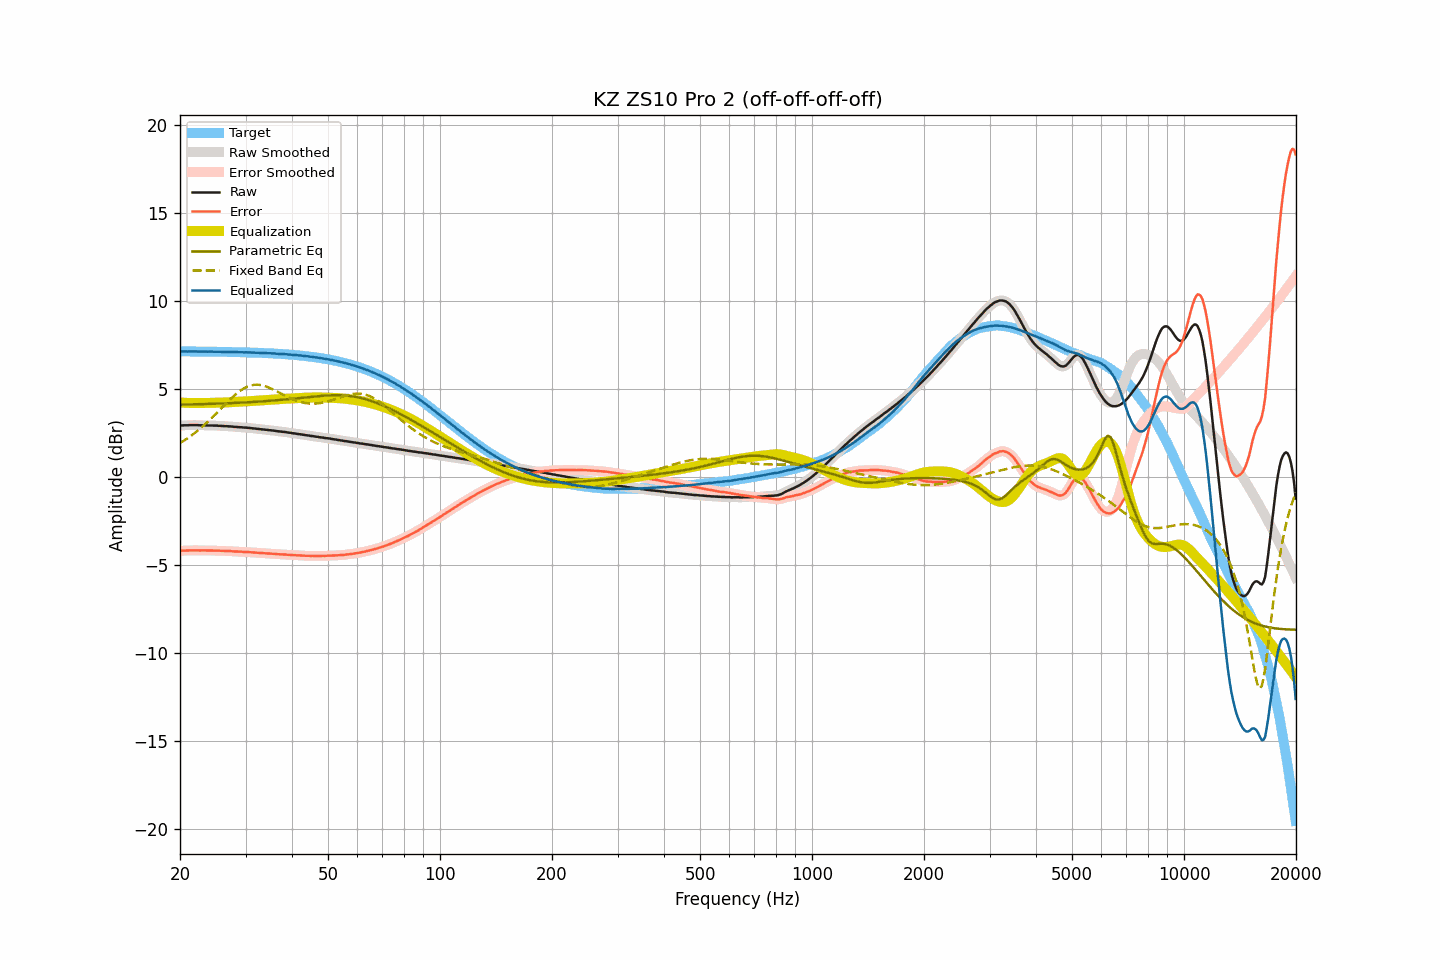

Values plotted in this chart, from the file beside it:
frequency, raw, smoothed, error, error_smoothed, equalization, parametric_eq, fixed_band_eq, equalized_raw, equalized_smoothed, target
20.00, 2.91, 2.91, -4.21, -4.21, 4.21, 4.09, 1.91, 7.12, 7.12, 7.12
20.20, 2.91, 2.91, -4.21, -4.21, 4.21, 4.09, 1.97, 7.11, 7.12, 7.12
20.40, 2.92, 2.91, -4.20, -4.20, 4.20, 4.10, 2.02, 7.12, 7.12, 7.12
20.61, 2.92, 2.92, -4.20, -4.20, 4.20, 4.10, 2.08, 7.12, 7.11, 7.12
20.81, 2.92, 2.92, -4.20, -4.19, 4.19, 4.10, 2.14, 7.11, 7.11, 7.12
21.02, 2.92, 2.92, -4.20, -4.19, 4.19, 4.10, 2.20, 7.11, 7.11, 7.11
21.23, 2.93, 2.93, -4.18, -4.19, 4.19, 4.10, 2.27, 7.12, 7.11, 7.11
21.44, 2.93, 2.93, -4.18, -4.18, 4.19, 4.11, 2.33, 7.11, 7.11, 7.11
21.66, 2.93, 2.93, -4.18, -4.18, 4.18, 4.11, 2.40, 7.11, 7.11, 7.11
21.87, 2.93, 2.93, -4.18, -4.18, 4.18, 4.11, 2.47, 7.11, 7.11, 7.11
22.09, 2.93, 2.93, -4.18, -4.18, 4.18, 4.11, 2.54, 7.11, 7.11, 7.11
22.31, 2.93, 2.93, -4.18, -4.18, 4.18, 4.12, 2.62, 7.11, 7.11, 7.11
22.54, 2.92, 2.92, -4.19, -4.19, 4.18, 4.12, 2.69, 7.10, 7.11, 7.11
22.76, 2.92, 2.92, -4.19, -4.19, 4.19, 4.12, 2.77, 7.10, 7.11, 7.11
22.99, 2.92, 2.92, -4.19, -4.19, 4.19, 4.12, 2.85, 7.11, 7.11, 7.11
23.22, 2.92, 2.92, -4.19, -4.19, 4.19, 4.13, 2.93, 7.11, 7.11, 7.11
23.45, 2.92, 2.92, -4.19, -4.19, 4.19, 4.13, 3.01, 7.11, 7.11, 7.10
23.69, 2.91, 2.91, -4.19, -4.19, 4.19, 4.13, 3.10, 7.10, 7.10, 7.10
23.92, 2.91, 2.91, -4.19, -4.19, 4.19, 4.13, 3.18, 7.10, 7.10, 7.10
24.16, 2.91, 2.91, -4.19, -4.19, 4.19, 4.14, 3.27, 7.10, 7.10, 7.10
24.40, 2.91, 2.91, -4.19, -4.19, 4.19, 4.14, 3.36, 7.10, 7.10, 7.10
24.65, 2.90, 2.90, -4.20, -4.20, 4.20, 4.14, 3.45, 7.10, 7.10, 7.10
24.89, 2.90, 2.90, -4.20, -4.20, 4.20, 4.14, 3.54, 7.10, 7.10, 7.10
25.14, 2.90, 2.90, -4.20, -4.20, 4.20, 4.15, 3.63, 7.10, 7.10, 7.10
25.39, 2.89, 2.89, -4.21, -4.20, 4.20, 4.15, 3.73, 7.09, 7.10, 7.09
25.65, 2.89, 2.89, -4.20, -4.21, 4.21, 4.15, 3.82, 7.10, 7.09, 7.09
25.91, 2.88, 2.88, -4.21, -4.21, 4.21, 4.16, 3.91, 7.09, 7.09, 7.09
26.16, 2.88, 2.88, -4.21, -4.21, 4.21, 4.16, 4.01, 7.09, 7.09, 7.09
26.43, 2.87, 2.87, -4.22, -4.22, 4.22, 4.16, 4.10, 7.09, 7.09, 7.09
26.69, 2.87, 2.87, -4.22, -4.22, 4.22, 4.17, 4.19, 7.09, 7.09, 7.09
26.96, 2.86, 2.86, -4.23, -4.22, 4.22, 4.17, 4.28, 7.08, 7.09, 7.09
27.23, 2.86, 2.86, -4.22, -4.23, 4.23, 4.18, 4.37, 7.09, 7.09, 7.08
27.50, 2.85, 2.85, -4.23, -4.23, 4.23, 4.18, 4.46, 7.08, 7.08, 7.08
27.77, 2.84, 2.84, -4.24, -4.24, 4.24, 4.18, 4.54, 7.08, 7.08, 7.08
28.05, 2.83, 2.83, -4.25, -4.25, 4.24, 4.19, 4.63, 7.07, 7.08, 7.08
28.33, 2.83, 2.82, -4.25, -4.25, 4.25, 4.19, 4.70, 7.08, 7.07, 7.08
28.62, 2.82, 2.82, -4.25, -4.25, 4.25, 4.20, 4.78, 7.07, 7.07, 7.07
28.90, 2.81, 2.81, -4.26, -4.26, 4.26, 4.20, 4.85, 7.07, 7.07, 7.07
29.19, 2.81, 2.80, -4.26, -4.26, 4.26, 4.21, 4.91, 7.07, 7.07, 7.07
29.48, 2.80, 2.80, -4.27, -4.27, 4.27, 4.21, 4.97, 7.07, 7.07, 7.07
29.78, 2.79, 2.79, -4.27, -4.27, 4.27, 4.22, 5.03, 7.06, 7.06, 7.06
30.08, 2.79, 2.79, -4.27, -4.28, 4.28, 4.22, 5.07, 7.07, 7.06, 7.06
30.38, 2.78, 2.78, -4.28, -4.28, 4.28, 4.23, 5.12, 7.06, 7.06, 7.06
30.68, 2.77, 2.77, -4.29, -4.29, 4.29, 4.23, 5.15, 7.06, 7.06, 7.06
30.99, 2.76, 2.76, -4.29, -4.29, 4.29, 4.24, 5.18, 7.05, 7.05, 7.05
31.30, 2.75, 2.75, -4.30, -4.30, 4.30, 4.24, 5.20, 7.05, 7.05, 7.05
31.61, 2.74, 2.74, -4.31, -4.31, 4.31, 4.25, 5.22, 7.05, 7.05, 7.05
31.93, 2.73, 2.73, -4.31, -4.31, 4.31, 4.25, 5.22, 7.04, 7.04, 7.04
32.24, 2.72, 2.72, -4.32, -4.32, 4.32, 4.26, 5.22, 7.04, 7.04, 7.04
32.57, 2.71, 2.71, -4.33, -4.33, 4.33, 4.26, 5.22, 7.04, 7.04, 7.04
32.89, 2.70, 2.70, -4.33, -4.33, 4.33, 4.27, 5.21, 7.03, 7.03, 7.03
33.22, 2.69, 2.69, -4.34, -4.34, 4.34, 4.28, 5.19, 7.03, 7.03, 7.03
33.55, 2.68, 2.68, -4.35, -4.35, 4.35, 4.28, 5.17, 7.02, 7.02, 7.02
33.89, 2.67, 2.67, -4.35, -4.35, 4.35, 4.29, 5.14, 7.02, 7.02, 7.02
34.23, 2.66, 2.66, -4.36, -4.36, 4.36, 4.30, 5.11, 7.02, 7.02, 7.02
34.57, 2.65, 2.65, -4.36, -4.36, 4.36, 4.30, 5.07, 7.01, 7.01, 7.01
34.92, 2.64, 2.64, -4.37, -4.37, 4.37, 4.31, 5.03, 7.01, 7.01, 7.01
35.27, 2.63, 2.63, -4.37, -4.37, 4.38, 4.32, 4.99, 7.00, 7.01, 7.00
35.62, 2.62, 2.62, -4.38, -4.38, 4.38, 4.33, 4.95, 7.00, 7.00, 7.00
35.97, 2.61, 2.61, -4.38, -4.39, 4.39, 4.33, 4.90, 7.00, 6.99, 6.99
... 635 more rows
